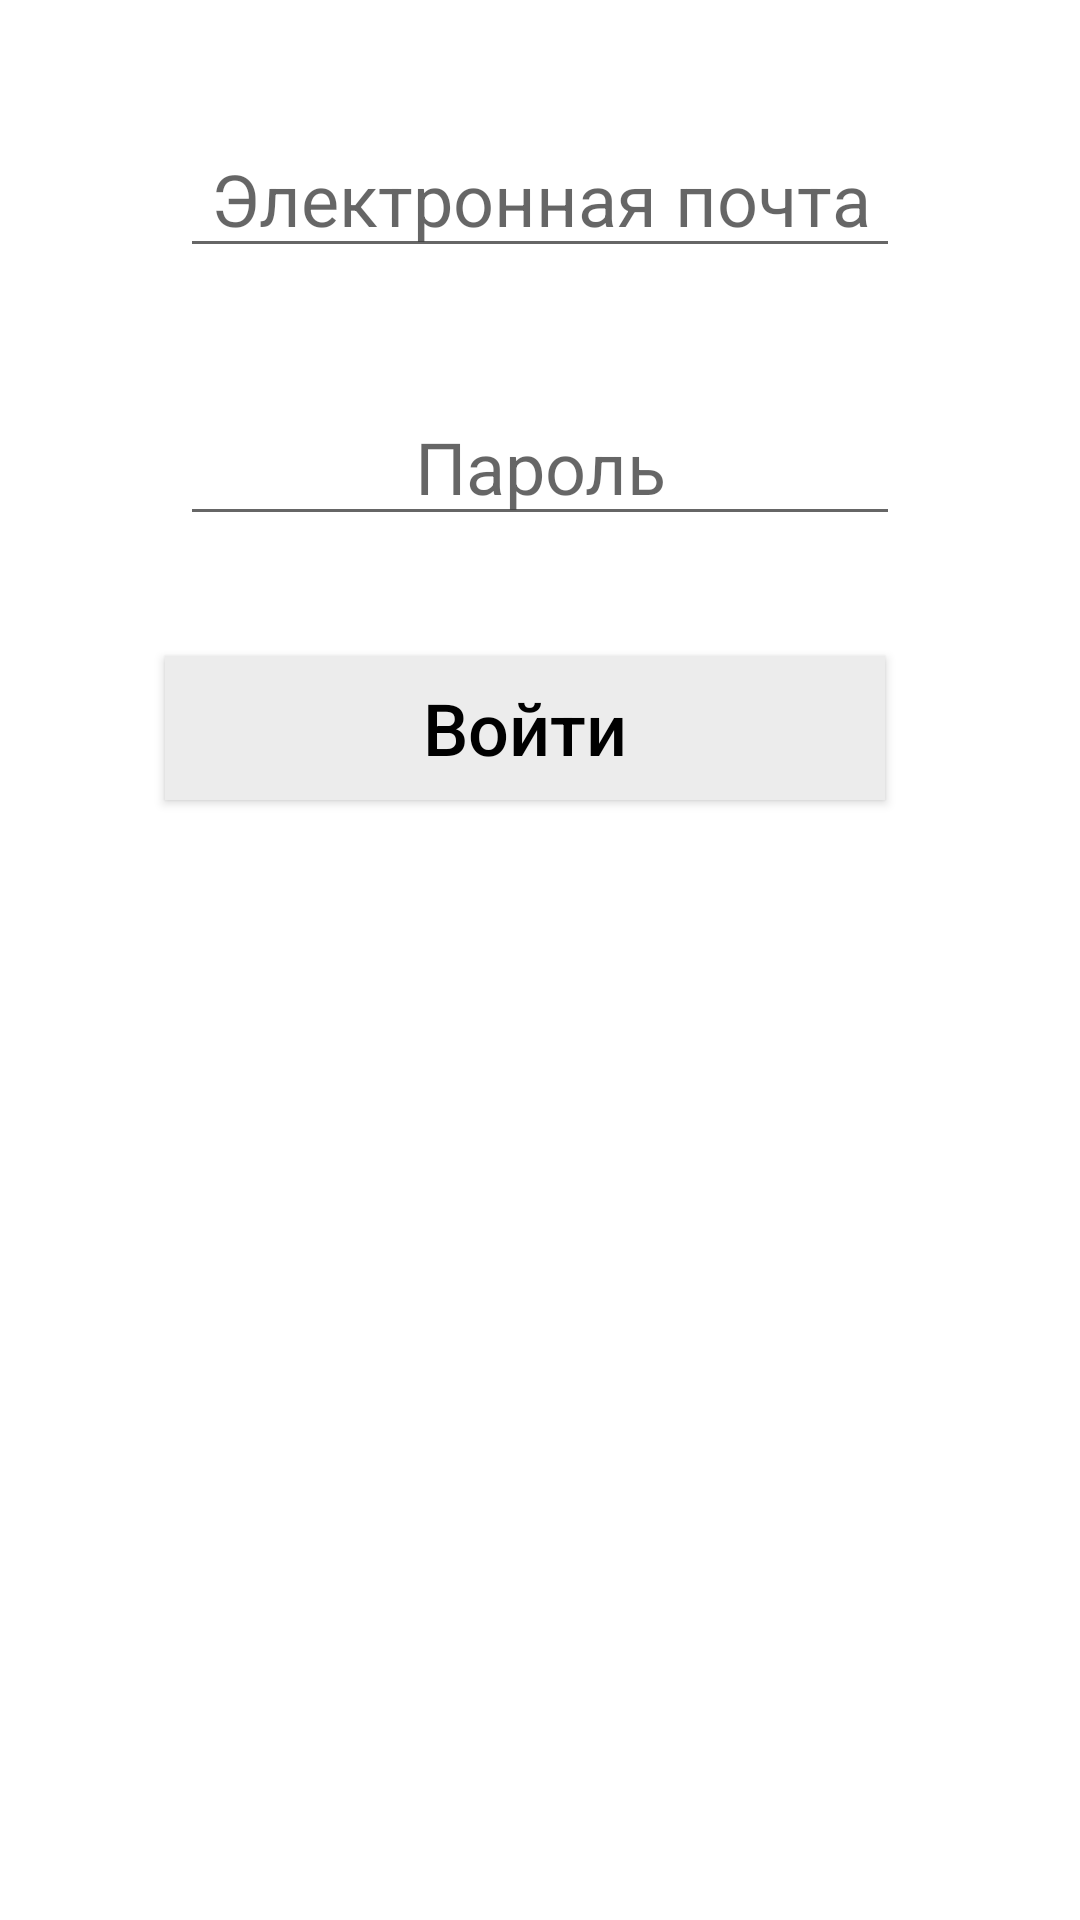

Layout XML and referenced resources for this Android screen:
<!-- AndroidManifest.xml: application theme Theme.Taxatio -->
<!-- res/layout/activity_main.xml -->
<?xml version="1.0" encoding="utf-8"?>
<androidx.constraintlayout.widget.ConstraintLayout xmlns:android="http://schemas.android.com/apk/res/android"
    xmlns:app="http://schemas.android.com/apk/res-auto"
    xmlns:tools="http://schemas.android.com/tools"
    android:layout_width="match_parent"
    android:layout_height="match_parent"
    tools:context=".MainActivity">

    <EditText
        android:id="@+id/login"
        android:layout_width="240dp"
        android:layout_height="wrap_content"
        android:layout_marginTop="40dp"
        android:hint="Электронная почта"
        android:gravity="center"
        android:textColor="@color/black"
        android:textSize="24sp"
        app:layout_constraintEnd_toEndOf="parent"
        app:layout_constraintHorizontal_bias="0.5"
        app:layout_constraintStart_toStartOf="parent"
        app:layout_constraintTop_toTopOf="parent" />

    <EditText
        android:id="@+id/password"
        android:layout_width="240dp"
        android:layout_height="wrap_content"
        android:layout_marginTop="40dp"
        android:hint="Пароль"
        android:gravity="center"
        android:textColor="@color/black"
        android:textSize="24sp"
        app:layout_constraintEnd_toEndOf="parent"
        app:layout_constraintHorizontal_bias="0.5"
        app:layout_constraintStart_toStartOf="parent"
        app:layout_constraintTop_toBottomOf="@+id/login" />

    <androidx.appcompat.widget.AppCompatButton
        android:id="@+id/startButton"
        android:layout_width="240dp"
        android:layout_height="wrap_content"
        android:layout_marginStart="8dp"
        android:layout_marginTop="40dp"
        android:layout_marginEnd="8dp"
        android:background="#ECECEC"
        android:text="Войти"
        android:textAllCaps="false"
        android:textColor="@color/black"
        android:textSize="24sp"
        android:textStyle="normal"
        app:layout_constraintEnd_toEndOf="parent"
        app:layout_constraintHorizontal_bias="0.452"
        app:layout_constraintStart_toStartOf="parent"
        app:layout_constraintTop_toBottomOf="@+id/password" />

</androidx.constraintlayout.widget.ConstraintLayout>
<!-- resources referenced by this layout -->
<resources>
  <color name="black">#FF000000</color>
  <style name="Theme.Taxatio" parent="Theme.MaterialComponents.DayNight.DarkActionBar">
          
          <item name="colorPrimary">@color/purple_500</item>
          <item name="colorPrimaryVariant">@color/purple_700</item>
          <item name="colorOnPrimary">@color/white</item>
          
          <item name="colorSecondary">@color/teal_200</item>
          <item name="colorSecondaryVariant">@color/teal_700</item>
          <item name="colorOnSecondary">@color/black</item>
          
          <item name="android:statusBarColor" tools:targetApi="l">?attr/colorPrimaryVariant</item>
          
      </style>
  <color name="purple_500">#FF6200EE</color>
  <color name="purple_700">#FF3700B3</color>
  <color name="white">#FFFFFFFF</color>
  <color name="teal_200">#FF03DAC5</color>
  <color name="teal_700">#FF018786</color>
</resources>
